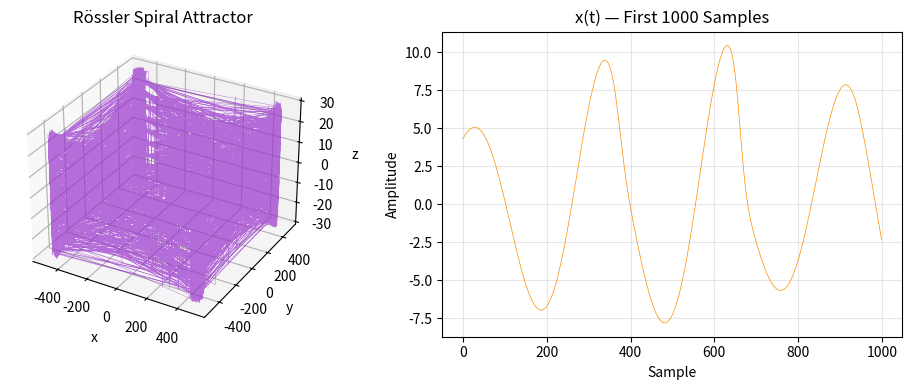

This chart was generated by the following Python code: (Note: this script raises an exception after producing the figure.)
"""
================================================================================
FILE: rossler_chaotic_generator.py
SYSTEM: Rössler System Chaotic Oscillator — TRANSMITTER & RECEIVER
================================================================================
DESCRIPTION:
    Implements the discretized Rössler chaotic oscillator using Forward Euler
    with Q16.16 fixed-point arithmetic simulation.
    Generates the spiral attractor used as the chaotic keystream source.

STATE EQUATIONS:
    dx/dt = -y - z
    dy/dt =  x + a*y
    dz/dt =  b + z*(x - c)

PARAMETERS:
    a=0.2, b=0.2, c=5.7
    dt=0.05 (larger dt viable due to smooth nonlinearity)

HOW TO RUN:
    from rossler_chaotic_generator import RosslerGenerator
    gen = RosslerGenerator()
    x_arr, y_arr, z_arr = gen.generate(n_samples=44100)

EXPECTED OUTPUT:
    Three numpy arrays (x, y, z) of shape (n_samples,)

NOTE FOR TEAM (Cortes & Abalos):
    The Rössler system has SMOOTH quadratic nonlinearity (z*x product),
    which requires DSP48 multiplier blocks in VHDL — plan your
    pipeline registers accordingly to meet timing closure.
================================================================================
"""

import numpy as np


# ─────────────────────────────────────────────────────────────────────────────
# Q16.16 FIXED-POINT HELPERS (identical interface to chua module)
# ─────────────────────────────────────────────────────────────────────────────

FRAC_BITS = 16
SCALE     = 1 << FRAC_BITS
MAX_Q     = (1 << 31) - 1
MIN_Q     = -(1 << 31)


def to_fixed(x):
    return int(round(x * SCALE))


def to_float(q):
    return q / SCALE


def fixed_mul(a, b):
    result = (a * b) >> FRAC_BITS
    return int(np.clip(result, MIN_Q, MAX_Q))


def fixed_add(a, b):
    result = a + b
    return int(np.clip(result, MIN_Q, MAX_Q))


# ─────────────────────────────────────────────────────────────────────────────
# RÖSSLER GENERATOR CLASS
# ─────────────────────────────────────────────────────────────────────────────

class RosslerGenerator:
    """
    Rössler system chaotic oscillator with Q16.16 fixed-point arithmetic.

    Advantages over Chua for FPGA:
        - Smooth nonlinearity (one z*x multiply vs piecewise Chua diode)
        - Lower arithmetic complexity → higher achievable clock speeds
        - Reduced quantization-induced degradation at boundaries
        - Produces spiral attractor with well-characterized entropy

    Attributes:
        a, b, c  (float): Bifurcation parameters
        dt       (float): Integration time step — VHDL: 1310/65536 ≈ 0.02
        x0,y0,z0 (float): Initial conditions — VHDL resets to (1.0, 1.0, 1.0)

    NOTE: dt and initial conditions are matched to rossler_core.vhd.
    The VHDL resets all state registers to 65536 (= 1.0 in Q16.16) and
    uses 1310/65536 as the Euler step, identical to chua_core.vhd.
    """

    # Exact Q16.16 integer from rossler_core.vhd, decoded
    _VHDL_DT = 1310 / 65536   # ≈ 0.01999

    def __init__(self,
                 a=0.2, b=0.2, c=5.7,
                 dt=1310/65536,
                 x0=1.0, y0=1.0, z0=1.0):

        # ── Parameter validation ──────────────────────────────────────────
        assert a > 0,          "Parameter a must be positive for chaos"
        assert b > 0,          "Parameter b must be positive for chaos"
        assert c > 0,          "Parameter c must be positive for chaos"
        assert 0 < dt <= 0.1,  "dt too large — may diverge"

        self.a  = a
        self.b  = b
        self.c  = c
        self.dt = dt

        self.x0 = x0
        self.y0 = y0
        self.z0 = z0

        # Q16.16 parameter representations
        self._a_q  = to_fixed(a)
        self._b_q  = to_fixed(b)
        self._c_q  = to_fixed(c)
        self._dt_q = to_fixed(dt)

    # ── Modulo-Map Stabilization ──────────────────────────────────────────
    def _stabilize(self, q, bound=500.0):
        """
        Safety clamp only — rossler_core.vhd has NO modulo stabilization.
        Bound is set high (500) so it never triggers during normal operation,
        matching VHDL behavior while preventing Python float overflow.
        """
        x = to_float(q)
        if abs(x) > bound:
            x = (x + bound) % (2 * bound) - bound
        return to_fixed(x)

    # ── Overflow / Collapse Detection ─────────────────────────────────────
    def _check_chaos(self, trajectory, window=500):
        """Verify spiral attractor has not degenerated."""
        if len(trajectory) < window:
            return
        recent  = np.array(trajectory[-window:])
        std_val = np.std(recent)
        assert std_val > 0.01, (
            f"CHAOS COLLAPSE in Rössler: std={std_val:.6f}. "
            f"Reduce dt or adjust parameters."
        )

    # ── Main Generation ────────────────────────────────────────────────────
    def generate(self, n_samples):
        """
        Generate n_samples of Rössler chaotic trajectory.

        The quadratic nonlinearity z*(x-c) is computed as:
            z*(x-c) = z*x - z*c
        Using two fixed-point multiplications — matches the pipelined
        multiplier block architecture in VHDL implementation.

        Args:
            n_samples (int): Number of samples (match audio length)

        Returns:
            tuple: (x_arr, y_arr, z_arr) — float64 numpy arrays
        """
        x_arr = np.zeros(n_samples, dtype=np.float64)
        y_arr = np.zeros(n_samples, dtype=np.float64)
        z_arr = np.zeros(n_samples, dtype=np.float64)

        # ── Initialize in Q16.16 ──────────────────────────────────────────
        x_q = to_fixed(self.x0)
        y_q = to_fixed(self.y0)
        z_q = to_fixed(self.z0)

        # ── Warm-up ───────────────────────────────────────────────────────
        print("[RosslerGenerator] Warming up oscillator (2000 steps)...")
        for _ in range(2000):
            # dx = -y - z
            dx_q = fixed_add(-y_q, -z_q)

            # dy = x + a*y
            dy_q = fixed_add(x_q, fixed_mul(self._a_q, y_q))

            # dz = b + z*(x - c)
            # Computed as: b + z*x - z*c  (two multiplications)
            zx_q  = fixed_mul(z_q, x_q)
            zc_q  = fixed_mul(z_q, self._c_q)
            dz_q  = fixed_add(self._b_q, fixed_add(zx_q, -zc_q))

            x_q = self._stabilize(fixed_add(x_q, fixed_mul(self._dt_q, dx_q)))
            y_q = self._stabilize(fixed_add(y_q, fixed_mul(self._dt_q, dy_q)))
            z_q = self._stabilize(fixed_add(z_q, fixed_mul(self._dt_q, dz_q)),
                                  bound=30.0)   # z has larger range

        # ── Main loop ─────────────────────────────────────────────────────
        print(f"[RosslerGenerator] Generating {n_samples} chaotic samples...")
        x_list = []

        for i in range(n_samples):
            dx_q = fixed_add(-y_q, -z_q)
            dy_q = fixed_add(x_q, fixed_mul(self._a_q, y_q))

            zx_q = fixed_mul(z_q, x_q)
            zc_q = fixed_mul(z_q, self._c_q)
            dz_q = fixed_add(self._b_q, fixed_add(zx_q, -zc_q))

            x_q = self._stabilize(fixed_add(x_q, fixed_mul(self._dt_q, dx_q)))
            y_q = self._stabilize(fixed_add(y_q, fixed_mul(self._dt_q, dy_q)))
            z_q = self._stabilize(fixed_add(z_q, fixed_mul(self._dt_q, dz_q)),
                                  bound=30.0)

            x_arr[i] = to_float(x_q)
            y_arr[i] = to_float(y_q)
            z_arr[i] = to_float(z_q)

            x_list.append(x_arr[i])

            if i > 0 and i % 5000 == 0:
                self._check_chaos(x_list)

        print(f"[RosslerGenerator] Done. x range: "
              f"[{x_arr.min():.3f}, {x_arr.max():.3f}]")

        return x_arr, y_arr, z_arr

    def get_initial_conditions(self):
        return {'x0': self.x0, 'y0': self.y0, 'z0': self.z0,
                'a': self.a, 'b': self.b, 'c': self.c, 'dt': self.dt}


# ─────────────────────────────────────────────────────────────────────────────
# STANDALONE TEST
# ─────────────────────────────────────────────────────────────────────────────

if __name__ == "__main__":
    import matplotlib
    matplotlib.use('Agg')
    import matplotlib.pyplot as plt
    from mpl_toolkits.mplot3d import Axes3D

    print("=" * 60)
    print("  RÖSSLER GENERATOR — STANDALONE TEST")
    print("=" * 60)

    gen = RosslerGenerator()
    x, y, z = gen.generate(n_samples=10000)

    fig = plt.figure(figsize=(10, 4))

    ax1 = fig.add_subplot(121, projection='3d')
    ax1.plot(x, y, z, lw=0.3, alpha=0.7, color='darkorchid')
    ax1.set_title("Rössler Spiral Attractor")
    ax1.set_xlabel("x"); ax1.set_ylabel("y"); ax1.set_zlabel("z")

    ax2 = fig.add_subplot(122)
    ax2.plot(x[:1000], lw=0.5, color='darkorange')
    ax2.set_title("x(t) — First 1000 Samples")
    ax2.set_xlabel("Sample"); ax2.set_ylabel("Amplitude")
    ax2.grid(True, alpha=0.3)

    plt.tight_layout()
    plt.savefig("/home/claude/chaos_fpga/rossler/rossler_attractor.png", dpi=150)
    print("  Attractor plot saved: rossler_attractor.png")
    print(f"  x std={x.std():.4f}  y std={y.std():.4f}  z std={z.std():.4f}")
